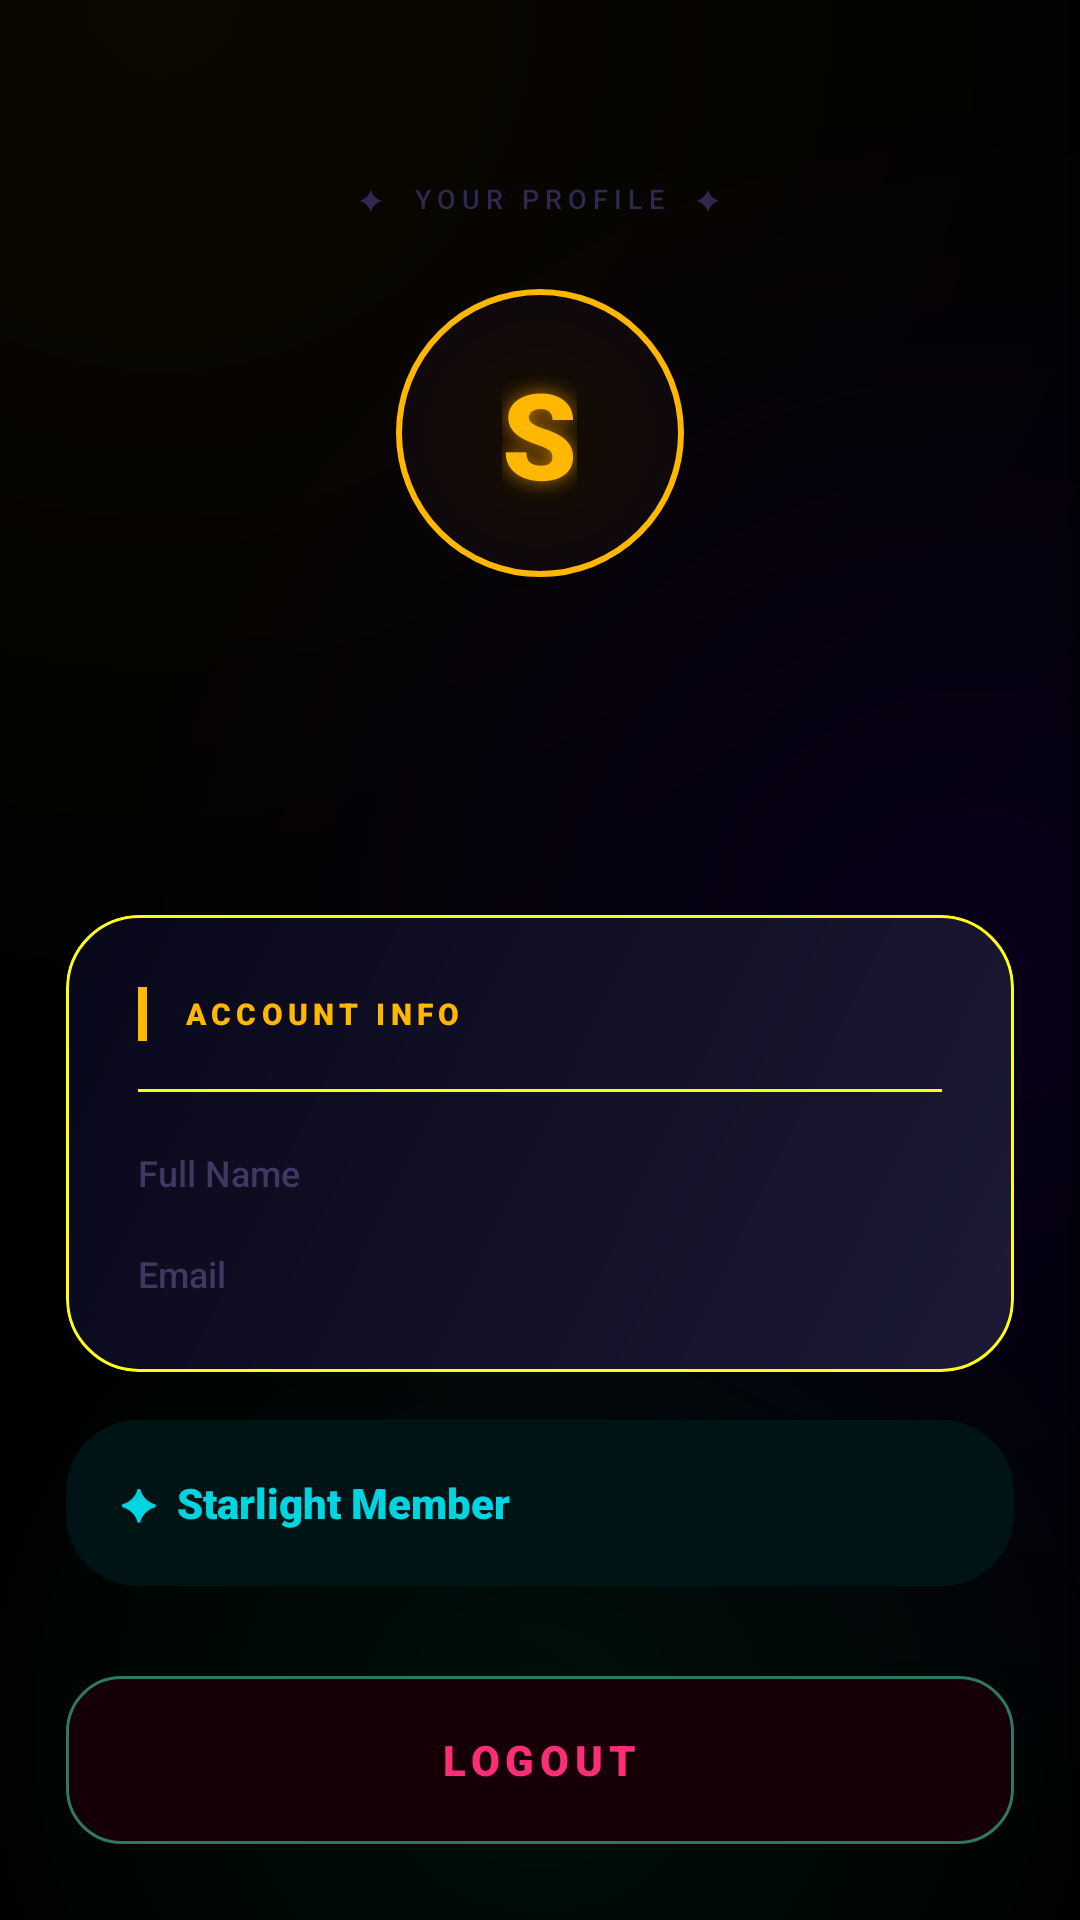

Reconstruct the res/layout file that produces this screen, plus the resources it refers to.
<!-- AndroidManifest.xml: application theme Theme.Starlight -->
<!-- res/layout/fragment_profile.xml -->
<?xml version="1.0" encoding="utf-8"?>
<ScrollView
    xmlns:android="http://schemas.android.com/apk/res/android"
    xmlns:app="http://schemas.android.com/apk/res-auto"
    android:layout_width="match_parent"
    android:layout_height="match_parent"
    android:background="@drawable/bg_cosmos"
    android:fillViewport="true">

    <LinearLayout
        android:layout_width="match_parent"
        android:layout_height="wrap_content"
        android:orientation="vertical"
        android:gravity="center_horizontal"
        android:paddingTop="60dp"
        android:paddingBottom="50dp"
        android:paddingStart="22dp"
        android:paddingEnd="22dp">

        
        <TextView
            android:layout_width="wrap_content"
            android:layout_height="wrap_content"
            android:text="✦  YOUR PROFILE  ✦"
            android:textColor="#302850"
            android:textSize="9sp"
            android:letterSpacing="0.22"
            android:fontFamily="sans-serif-medium"
            android:layout_marginBottom="24dp"/>

        
        <LinearLayout
            android:layout_width="96dp"
            android:layout_height="96dp"
            android:gravity="center"
            android:background="@drawable/bg_avatar_circle"
            android:elevation="12dp">

            <TextView
                android:id="@+id/tvAvatarLetter"
                android:layout_width="wrap_content"
                android:layout_height="wrap_content"
                android:text="S"
                android:textColor="#FFB700"
                android:textSize="40sp"
                android:textStyle="bold"
                android:fontFamily="sans-serif-black"
                android:shadowColor="#FFBB7700"
                android:shadowDx="0"
                android:shadowDy="0"
                android:shadowRadius="16"/>

        </LinearLayout>

        <TextView
            android:id="@+id/tvProfileName"
            android:layout_width="wrap_content"
            android:layout_height="wrap_content"
            android:textColor="#FFFFFF"
            android:textSize="26sp"
            android:textStyle="bold"
            android:fontFamily="sans-serif-black"
            android:layout_marginTop="18dp"
            android:shadowColor="#AA000000"
            android:shadowDx="0"
            android:shadowDy="2"
            android:shadowRadius="8"/>

        <TextView
            android:id="@+id/tvProfileEmail"
            android:layout_width="wrap_content"
            android:layout_height="wrap_content"
            android:textColor="#403860"
            android:textSize="13sp"
            android:layout_marginTop="6dp"
            android:layout_marginBottom="36dp"
            android:fontFamily="sans-serif-medium"/>

        
        <androidx.cardview.widget.CardView
            android:layout_width="match_parent"
            android:layout_height="wrap_content"
            android:layout_marginBottom="16dp"
            app:cardCornerRadius="24dp"
            app:cardBackgroundColor="#00000000"
            app:cardElevation="0dp">

            <LinearLayout
                android:layout_width="match_parent"
                android:layout_height="wrap_content"
                android:orientation="vertical"
                android:background="@drawable/bg_card_glass"
                android:padding="24dp">

                
                <LinearLayout
                    android:layout_width="match_parent"
                    android:layout_height="wrap_content"
                    android:orientation="horizontal"
                    android:gravity="center_vertical"
                    android:layout_marginBottom="16dp">

                    <View
                        android:layout_width="3dp"
                        android:layout_height="18dp"
                        android:background="#FFB700"
                        android:layout_marginEnd="12dp"/>

                    <TextView
                        android:layout_width="wrap_content"
                        android:layout_height="wrap_content"
                        android:text="ACCOUNT INFO"
                        android:textColor="#FFB700"
                        android:textSize="10sp"
                        android:textStyle="bold"
                        android:letterSpacing="0.18"
                        android:fontFamily="sans-serif-black"/>

                </LinearLayout>

                <View
                    android:layout_width="match_parent"
                    android:layout_height="1dp"
                    android:background="#FFFFFF0A"
                    android:layout_marginBottom="18dp"/>

                <LinearLayout
                    android:layout_width="match_parent"
                    android:layout_height="wrap_content"
                    android:orientation="horizontal"
                    android:gravity="center_vertical"
                    android:layout_marginBottom="16dp">

                    <TextView
                        android:layout_width="0dp"
                        android:layout_height="wrap_content"
                        android:layout_weight="1"
                        android:text="Full Name"
                        android:textColor="#403860"
                        android:textSize="12sp"
                        android:fontFamily="sans-serif-medium"/>

                    <TextView
                        android:id="@+id/tvInfoName"
                        android:layout_width="wrap_content"
                        android:layout_height="wrap_content"
                        android:textColor="#C0B8E0"
                        android:textSize="13sp"
                        android:textStyle="bold"
                        android:fontFamily="sans-serif-medium"/>

                </LinearLayout>

                <LinearLayout
                    android:layout_width="match_parent"
                    android:layout_height="wrap_content"
                    android:orientation="horizontal"
                    android:gravity="center_vertical">

                    <TextView
                        android:layout_width="0dp"
                        android:layout_height="wrap_content"
                        android:layout_weight="1"
                        android:text="Email"
                        android:textColor="#403860"
                        android:textSize="12sp"
                        android:fontFamily="sans-serif-medium"/>

                    <TextView
                        android:id="@+id/tvInfoEmail"
                        android:layout_width="wrap_content"
                        android:layout_height="wrap_content"
                        android:textColor="#C0B8E0"
                        android:textSize="13sp"
                        android:textStyle="bold"
                        android:fontFamily="sans-serif-medium"/>

                </LinearLayout>

            </LinearLayout>
        </androidx.cardview.widget.CardView>

        
        <androidx.cardview.widget.CardView
            android:layout_width="match_parent"
            android:layout_height="wrap_content"
            android:layout_marginBottom="30dp"
            app:cardCornerRadius="24dp"
            app:cardBackgroundColor="#00000000"
            app:cardElevation="0dp">

            <LinearLayout
                android:layout_width="match_parent"
                android:layout_height="wrap_content"
                android:orientation="horizontal"
                android:gravity="center_vertical"
                android:background="@drawable/bg_stream_teal"
                android:padding="18dp">

                <TextView
                    android:layout_width="0dp"
                    android:layout_height="wrap_content"
                    android:layout_weight="1"
                    android:text="✦  Starlight Member"
                    android:textColor="#00D4E0"
                    android:textSize="14sp"
                    android:textStyle="bold"
                    android:fontFamily="sans-serif-black"/>

                <TextView
                    android:id="@+id/tvMemberSince"
                    android:layout_width="wrap_content"
                    android:layout_height="wrap_content"
                    android:textColor="#00D4E0"
                    android:textSize="11sp"
                    android:fontFamily="sans-serif-medium"/>

            </LinearLayout>
        </androidx.cardview.widget.CardView>

        
        <LinearLayout
            android:id="@+id/btnLogout"
            android:layout_width="match_parent"
            android:layout_height="56dp"
            android:orientation="horizontal"
            android:gravity="center"
            android:background="@drawable/bg_logout_btn">

            <TextView
                android:layout_width="wrap_content"
                android:layout_height="wrap_content"
                android:text="LOGOUT"
                android:textColor="#FF2D78"
                android:textSize="14sp"
                android:textStyle="bold"
                android:letterSpacing="0.14"
                android:fontFamily="sans-serif-black"/>

        </LinearLayout>

    </LinearLayout>
</ScrollView>
<!-- resources referenced by this layout -->
<resources>
  <!-- drawable bg_avatar_circle (drawable) -->
  <?xml version="1.0" encoding="utf-8"?>
  <layer-list xmlns:android="http://schemas.android.com/apk/res/android">
      <item>
          <shape android:shape="oval">
              <gradient
                  android:type="radial"
                  android:gradientRadius="100%p"
                  android:startColor="#160E00"
                  android:endColor="#08021A"/>
          </shape>
      </item>
      <item>
          <shape android:shape="oval">
              <solid android:color="#00000000"/>
              <stroke android:width="2dp" android:color="#FFB700"/>
          </shape>
      </item>
  </layer-list>
  <!-- drawable bg_card_glass (drawable) -->
  <?xml version="1.0" encoding="utf-8"?>
  <layer-list xmlns:android="http://schemas.android.com/apk/res/android">
      <item>
          <shape>
              <solid android:color="#0D0C1E"/>
              <corners android:radius="24dp"/>
          </shape>
      </item>
      <item>
          <shape>
              <gradient
                  android:type="linear"
                  android:startColor="#1C1A34"
                  android:endColor="#08071A"
                  android:angle="135"/>
              <corners android:radius="24dp"/>
              <stroke android:width="1dp" android:color="#FFFFFF14"/>
          </shape>
      </item>
  </layer-list>
  <!-- drawable bg_logout_btn (drawable) -->
  <?xml version="1.0" encoding="utf-8"?>
  <layer-list xmlns:android="http://schemas.android.com/apk/res/android">
      <item>
          <shape>
              <solid android:color="#160008"/>
              <corners android:radius="18dp"/>
          </shape>
      </item>
      <item>
          <shape>
              <solid android:color="#00000000"/>
              <stroke android:width="1dp" android:color="#FF2D7860"/>
              <corners android:radius="18dp"/>
          </shape>
      </item>
  </layer-list>
  <!-- drawable bg_stream_teal (drawable) -->
  <?xml version="1.0" encoding="utf-8"?>
  <layer-list xmlns:android="http://schemas.android.com/apk/res/android">
      <item>
          <shape>
              <solid android:color="#001416"/>
              <corners android:radius="12dp"/>
          </shape>
      </item>
      <item>
          <shape>
              <solid android:color="#00000000"/>
              <stroke android:width="1dp" android:color="#00F5FF25"/>
              <corners android:radius="12dp"/>
          </shape>
      </item>
  </layer-list>
  <style name="Theme.Starlight" parent="Theme.MaterialComponents.DayNight.DarkActionBar">
          <item name="colorPrimary">@color/bg_deep</item>
          <item name="colorPrimaryVariant">@color/bg_void</item>
          <item name="colorOnPrimary">@color/text_primary</item>
          <item name="colorSurface">@color/bg_card</item>
          <item name="android:windowBackground">@color/bg_void</item>
          <item name="android:statusBarColor">@color/bg_void</item>
          <item name="android:navigationBarColor">@color/bg_void</item>
          <item name="android:windowFullscreen">false</item>
          <item name="android:windowContentOverlay">@null</item>
          <item name="android:fitsSystemWindows">true</item>
          <item name="actionBarStyle">@style/StarActionBar</item>
          <item name="actionBarTheme">@style/StarActionBarTheme</item>
      </style>
  <color name="bg_deep">#03020A</color>
  <color name="bg_void">#000000</color>
  <color name="text_primary">#FFFFFF</color>
  <color name="bg_card">#0D0C1E</color>
  <style name="StarActionBar" parent="Widget.AppCompat.ActionBar.Solid">
          <item name="background">@color/bg_void</item>
          <item name="elevation">0dp</item>
      </style>
  <style name="StarActionBarTheme" parent="ThemeOverlay.AppCompat.Dark.ActionBar">
          <item name="android:textColorPrimary">@color/gold_blaze</item>
      </style>
  <color name="gold_blaze">#FFB700</color>
</resources>
